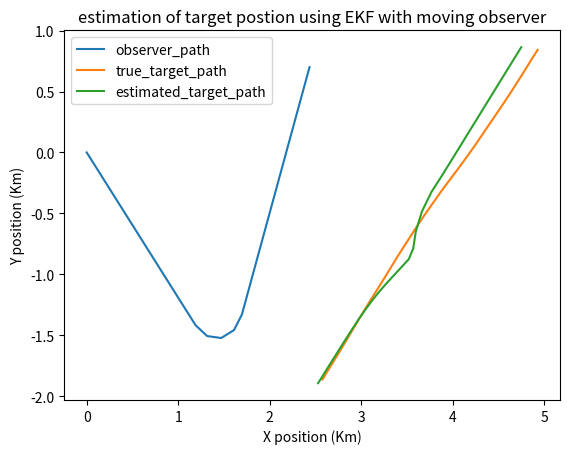

This chart was generated by the following Python code:
import numpy as np
import matplotlib.pyplot as plt



np.random.seed(42)


xo= [ [0,         0  ,  0.0992 ,  -0.1182],
    [0.0992,   -0.1182,    0.0992  , -0.1182],
    [0.1984 ,  -0.2364 ,   0.0992 ,  -0.1182],
    [0.2976 ,  -0.3547 ,   0.0992,   -0.1182],
    [0.3968,   -0.4729 ,   0.0992,   -0.1182],
    [0.4960,   -0.5911 ,   0.0992,   -0.1182],
    [0.5952,   -0.7093,    0.0992,   -0.1182],
    [0.6944,   -0.8276 ,   0.0992,   -0.1182],
    [0.7936,   -0.9458,    0.0992,   -0.1182],
    [0.8928 ,  -1.0640,    0.0992 ,  -0.1182],
    [0.9920,   -1.1822,    0.0992,   -0.1182],
    [1.0912,   -1.3005,    0.0992,   -0.1182],
    [1.1904,   -1.4187,    0.0992,   -0.1182],
    [1.3168,   -1.5072,    0.1264,   -0.0885],
    [1.4703,   -1.5233,    0.1535,   -0.0161],
    [1.6102,   -1.4581,    0.1399,    0.0652],
    [1.6965,   -1.3302,    0.0863 ,   0.1279],
    [1.7493,   -1.1851,   0.0528,    0.1450],
    [1.8021,   -1.0401,    0.0528,    0.1450],
    [1.8548,  -0.8951,    0.0528,    0.1450],
    [1.9076,   -0.7501,    0.0528,    0.1450],
    [1.9604,   -0.6051,    0.0528,    0.1450],
    [2.0132,   -0.4600,    0.0528,    0.1450],
    [2.0660,   -0.3150,    0.0528,    0.1450],
    [2.1188,   -0.1700,    0.0528,    0.1450],
    [2.1715,   -0.0250,    0.0528,    0.1450],
    [2.2243,    0.1201,    0.0528,    0.1450],
    [2.2771,    0.2651,    0.0528,    0.1450],
    [2.3299,    0.4101,    0.0528,    0.1450],
    [2.3827,    0.5551,    0.0528,    0.1450],
    [2.4355,    0.7002,    0.0528,    0.1450]]




xt= [[4.9286,    0.8420,   -0.0794,   -0.0946],
    [4.8486,    0.7469,   -0.0800,   -0.0952],
    [4.7695,    0.6510,   -0.0783,   -0.0954],
    [4.6902,    0.5567,   -0.0805,   -0.0939],
    [4.6100,    0.4637,   -0.0811,   -0.0920],
    [4.5288,   0.3724,   -0.0825,   -0.0902],
    [4.4475,    0.2825,   -0.0822,   -0.0896],
    [4.3657,    0.1923,   -0.0828,   -0.0911],
    [4.2830,    0.1011,   -0.0830,   -0.0899],
    [4.2011,    0.0122,   -0.0823,   -0.0874],
    [4.1192,   -0.0729,   -0.0812,   -0.0837],
    [4.0383,   -0.1554,   -0.0810,   -0.0808],
    [3.9562,   -0.2368,   -0.0836,   -0.0832],
    [3.8726,   -0.3214,   -0.0819,   -0.0863],
    [3.7910,   -0.4084,   -0.0810,   -0.0883],
    [3.7101,   -0.4946,   -0.0800,   -0.0860],
    [3.6324,   -0.5806,   -0.0757,   -0.0862],
    [3.5568,   -0.6680,   -0.0762,   -0.0883],
    [3.4803,   -0.7573,   -0.0772,   -0.0887],
    [3.4032,   -0.8473,   -0.0747,   -0.0907],
    [3.3293,   -0.9385,   -0.0749,   -0.0915],
    [3.2558,   -1.0291,   -0.0721,   -0.0905],
    [3.1814,   -1.1183,   -0.0749,  -0.0890],
    [3.1055,   -1.2087,  -0.0756,   -0.0904],
    [3.0296,   -1.3016,   -0.0758,   -0.0942],
    [2.9539,   -1.3963,   -0.0754 ,  -0.0946],
    [2.8787,   -1.4906,   -0.0749,   -0.0941],
    [2.8039,   -1.5852,   -0.0756,   -0.0946],
    [2.7279,  -1.6791,   -0.0767,  -0.0923],
    [2.6520,   -1.7713,   -0.0741,   -0.0922],
    [2.5770,   -1.8643 ,  -0.0746,   -0.0927]]



dx=(np.array(xt)-np.array(xo)).tolist()




#t=np.linspace(0,30,31)

x1=[]
y1=[]
x2=[]
y2=[]
xr=[]
yr=[]
an=[]


for i in range(len(xo)):

    x1.append(xo[i][0])
    y1.append(xo[i][1])
    x2.append(xt[i][0])
    y2.append(xt[i][1])
    xr.append(dx[i][0])
    yr.append(dx[i][1])
    an.append(np.atan2((y2[i]-y1[i]),(x2[i]-x1[i])))




T=1

X=np.array(dx[0])
F=np.array([[1,0,T,0],[0,1,0,T],[0,0,1,0],[0,0,0,1]])
#np.array([[0,0,ax*(T**2)/2,0],[0,0,0,ay*(T**2)/2],[0,0,0,0],[0,0,0,0]])
#P=np.eye(4)*.1

#P=.001*np.array([[(T**2)/2,0,0,0],[0,(T**2)/2,0,0],[0,0,1,0],[0,0,0,1]])


#Q=np.eye(4)*.0001
#Q=np.eye(4)*.01
#Q=np.array([[1000000,0,0,0],[0,100,0,0],[0,0,.0001,0],[0,0,0,0.0001]])
R=np.radians(.1)*10
A=F
Q=np.array([[0.0981,0,0.1472,0],[ 0,0.0981,0,0.1472],[0.1472,0,0.2944,0],[ 0    ,0.1472,0,0.2944]])* 1.0e-05
P=np.array([[0.0019,-0.0007,0.0002,-0.0000],[-0.0007,0.0103,0.0005,0.0009],[0.0002,0.0005,0.0001,0.0000],[ -0.0000,0.0009,0.0000,0.0001]])






#for i in range(count):
    

    #x_tar,y_tar,angle=param(xo,yo,xt,yt)
    #hori.append(x_tar)
    #verti.append(y_tar)
    #angle=angle+np.random.normal(0,R)
    #an.append(angle)
    #xr.append(x_tar-xo)
    #yr.append(y_tar-yo)

    #xt,yt =x_tar,y_tar

#time=np.arange(0,count+1)


#plt.figure(figsize=(8, 6))

#plt.scatter(hori,verti,color='black')
#plt.scatter(xo,yo,color='red')

#plt.plot(time,an)



#plt.show()

    






#ekf implimentation



#initialization
#dt=1
#X=np.array([1,2,4,4])

#functions for prediction and updation of state and measurnt


#def h(x):

#    msr=np.arctan2(x[1],x[0])

#   return msr


def jaco(x):
    
    de=x[0]**2+x[1]**2
    p1=-(x[1]/de)
    p2= x[0]/de

    return np.array([p1,p2,0,0])
    


def predict(x,p,q,c):
    

    x_pred= F@x.T-c
    #print('xpred',x_pred)
    p_pred= A@p@A.T +q
    #print('ppred',p_pred)

    measure_pred=np.arctan2(x_pred[1],x_pred[0])
    #print('meaure_pred',measure_pred)
    

    return x_pred,p_pred, measure_pred


def update(x_pred,p_pred,r,measure,z):
    H=jaco(x_pred)
    #print('jaco',H)
    r=R
    #print('r',r)
    #z= ang+np.random.normal(0,.01) #sensor data
    #print(np.random.normal(0,1)
    y=z-measure
    #print('z',y)
    s= H@p_pred@H.T+r
    #print('s',s)
    k= (p_pred @ H.T)/s
    #print('k',k)

    x_update=x_pred+k*y
    p_update=(np.eye(len(x_pred))-(k@H))*p_pred
    
    
    return x_update,p_update



#time=[]

#mse1=[]
#mse2=[]



# outer loop for monte carlo analysis
#for mc in range(1000):
pos1=[]
pos2=[]
x_in=X
p_in=P
q_in=Q
    #mse_x=[]
    #mse_y=[]

for p in range(len(xt)-1):

    c1=xo[p+1][0]-xo[p][0]-xo[p][2]*T
    c2=xo[p+1][1]-xo[p][1]-xo[p][3]*T
    c3=xo[p+1][2]-xo[p][2]
    c4=xo[p+1][3]-xo[p][3]
    mat=np.array([c1,c2,c3,c4])
    print(mat)
    

    ang=an[p]
    x_pr,p_pr,m_p= predict(x_in,p_in,q_in,mat)

    z1= ang+np.random.normal(0,np.radians(R))
    z=z1

    x_u,p_u= update(x_pr,p_pr,R,m_p,z)

    x_in,p_in=x_u,p_u

    pos1.append(x_u[0]+xo[p][0])
    pos2.append(x_u[1]+xo[p][1])

        #mse_x.append((x_u[0]-xr[0])**2)
        #mse_y.append((x_u[1]-xr[1])**2)

    #mse1.append(sum(mse_x)/len(mse_x))
    #mse2.append(sum(mse_y)/len(mse_y))

#mse_pos_x=sum(mse1)/1000
#mse_pos_y=sum(mse2)/1000

#avg_error=mse/1000
    
#print(mse_pos_x,mse_pos_y)
    

    #print((np.sqrt((pos1[t]-xr[t])**2+(pos2[t]-xr[t])**2)))
    #print(m_p,ang)

    #time.append(t)





plt.plot(x1,y1,label='observer_path')
plt.plot(x2,y2,label='true_target_path')
plt.plot(pos1,pos2,label='estimated_target_path')


plt.xlabel("X position (Km)")
plt.ylabel("Y position (Km)")
plt.title("estimation of target postion using EKF with moving observer")
plt.legend()
plt.show()




    
    

    
